Run: headless pygame with SDL's dummy video driver; simulated clock (each Clock.tick advances the game by its frame time, no real sleeping); random seed 0; keys injected as events and as key.get_pressed() state; no mouse input.
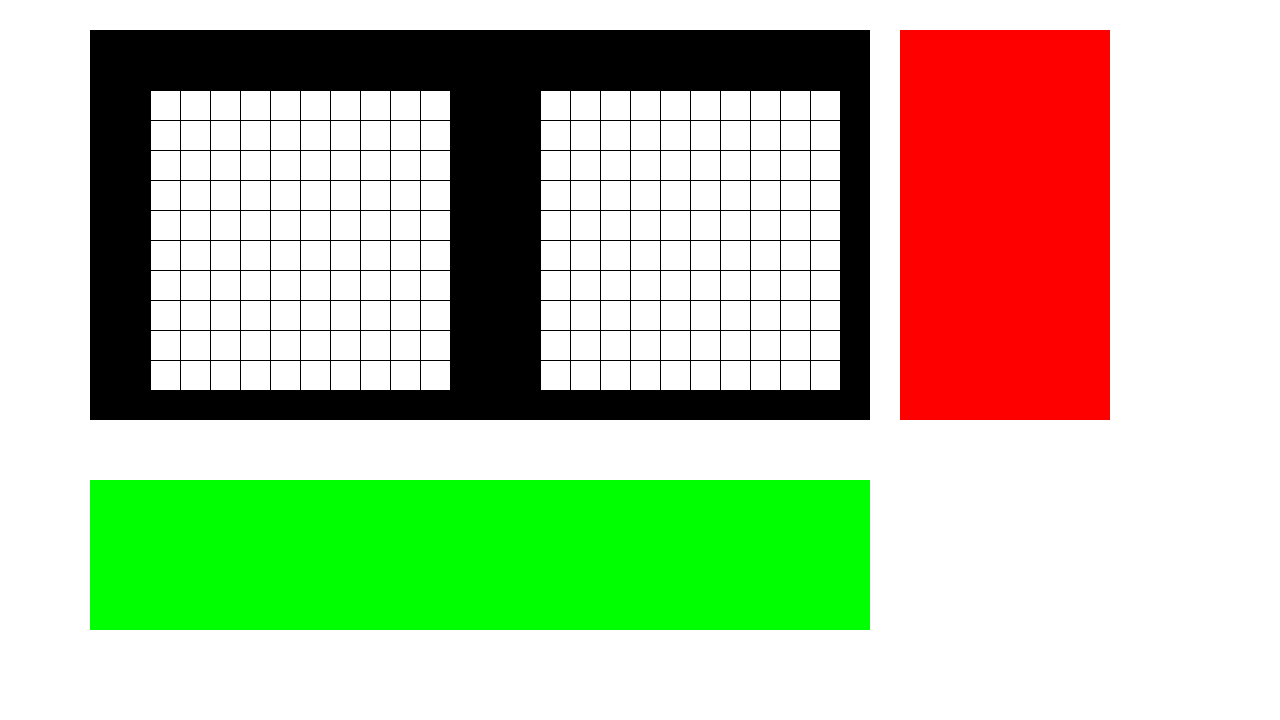
Frame 1 of 4 · flips 1–60 · no input
Frame 2 of 4 · flips 61–180 · tapped SPACE, RETURN · held RIGHT (→), D · screen unchanged from frame 1, image omitted
Frame 3 of 4 · flips 181–300 · held DOWN (↓), S · screen unchanged from frame 2, image omitted
Frame 4 of 4 · flips 301–420 · held LEFT (←), A, UP (↑), W · screen unchanged from frame 3, image omitted

The pygame program that drew these frames:

# Pygame шаблон - скелет для нового проекта Pygame
import pygame
import queue

WIDTH = 1280
HEIGHT = 720
FPS = 60

# Задаем цвета
WHITE = (255, 255, 255)
BLACK = (0, 0, 0)
RED = (255, 0, 0)
GREEN = (0, 255, 0)
BLUE = (0, 0, 255)

# class Player(pygame.sprite.Sprite):
#     def __init__(self):
#         super().__init__()
#         self.image = pygame.Surface((50, 50))
#         self.image.fill(GREEN)
#         self.rect = self.image.get_rect()
#         self.rect.center = (WIDTH / 2, HEIGHT / 2)

#     def update(self):
#         self.rect.x += 5
#         if self.rect.left > WIDTH:
#             self.rect.right = 0

class PlayerDeck(pygame.sprite.Sprite):
    def __init__(self, x_pos, y_pos):
        super(PlayerDeck, self).__init__()
        self.image = pygame.Surface((30 * 10, 30 * 10))
        self.image.fill(WHITE)

        self.rect = self.image.get_rect()
        self.rect.x = x_pos
        self.rect.y = y_pos
        self.draw_grid()

    def draw_grid(self):
        letters = ['A','B','C','D','E','F','G','H','I','J']
        for j in range(11):
            for i in range(11):
                pygame.draw.line(self.image, BLACK, (0, j * 30), (30 * 11, j * 30))
                pygame.draw.line(self.image, BLACK, (i * 30, 0), (30 * i, 11 * 30))


class GameDeck(pygame.sprite.Sprite):
    """docstring for GameDeck"""
    def __init__(self):
        super(GameDeck, self).__init__()
        self.image = pygame.Surface((30 * 13 * 2, 30 * 13))
        self.image.fill(BLACK)

        self.rect = self.image.get_rect()
        self.rect.x = 90
        self.rect.y = 30
        # self.rect.center = (WIDTH / 2, HEIGHT / 2)



class LogDeck(pygame.sprite.Sprite):
    """docstring for GameDeck"""
    def __init__(self):
        super(LogDeck, self).__init__()
        self.image = pygame.Surface((30 * 7, 30 * 13))
        self.image.fill(RED)

        self.rect = self.image.get_rect()
        self.rect.x = 30 * 13 * 2 + 90 + 30
        self.rect.y = 30

        self.log_list = queue.Queue()
        # self.rect.center = (WIDTH / 2, HEIGHT / 2)

    def update(self):
        if not self.log_list.empty():
            self.draw_record(self.log_list.get())

    def draw_record(self):
        pass

    def add_record(self, record):
        log_list.put(record)

class MenuDeck(pygame.sprite.Sprite):
    def __init__(self):
        super(MenuDeck, self).__init__()
        self.image = pygame.Surface((30 * 13 * 2, 30 * 5))
        self.image.fill(GREEN)

        self.rect = self.image.get_rect()
        self.rect.x = 90
        self.rect.y = 30 + 30 * 13 + 60

# Создаем игру и окно
pygame.init()
pygame.mixer.init()
screen = pygame.display.set_mode((WIDTH, HEIGHT))
pygame.display.set_caption("My Game")
clock = pygame.time.Clock()

all_sprites = pygame.sprite.Group()

# player = Player()
game_deck = GameDeck()
all_sprites.add(game_deck)

player1_deck = PlayerDeck(150, 90)
all_sprites.add(player1_deck)

player2_deck = PlayerDeck(210 + 11 * 30, 90)
all_sprites.add(player2_deck)

log_deck = LogDeck()
all_sprites.add(log_deck)

menu_deck = MenuDeck()
all_sprites.add(menu_deck)
# all_sprites.add(player)

# Цикл игры
running = True
while running:
    # Держим цикл на правильной скорости
    clock.tick(FPS)
    # Ввод процесса (события)
    for event in pygame.event.get():
        # check for closing window
        if event.type == pygame.QUIT:
            running = False

    # Обновление
    all_sprites.update()

    # Отрисовка
    screen.fill(WHITE)
    all_sprites.draw(screen)

    # После отрисовки всего, переворачиваем экран
    pygame.display.flip()

pygame.quit()
